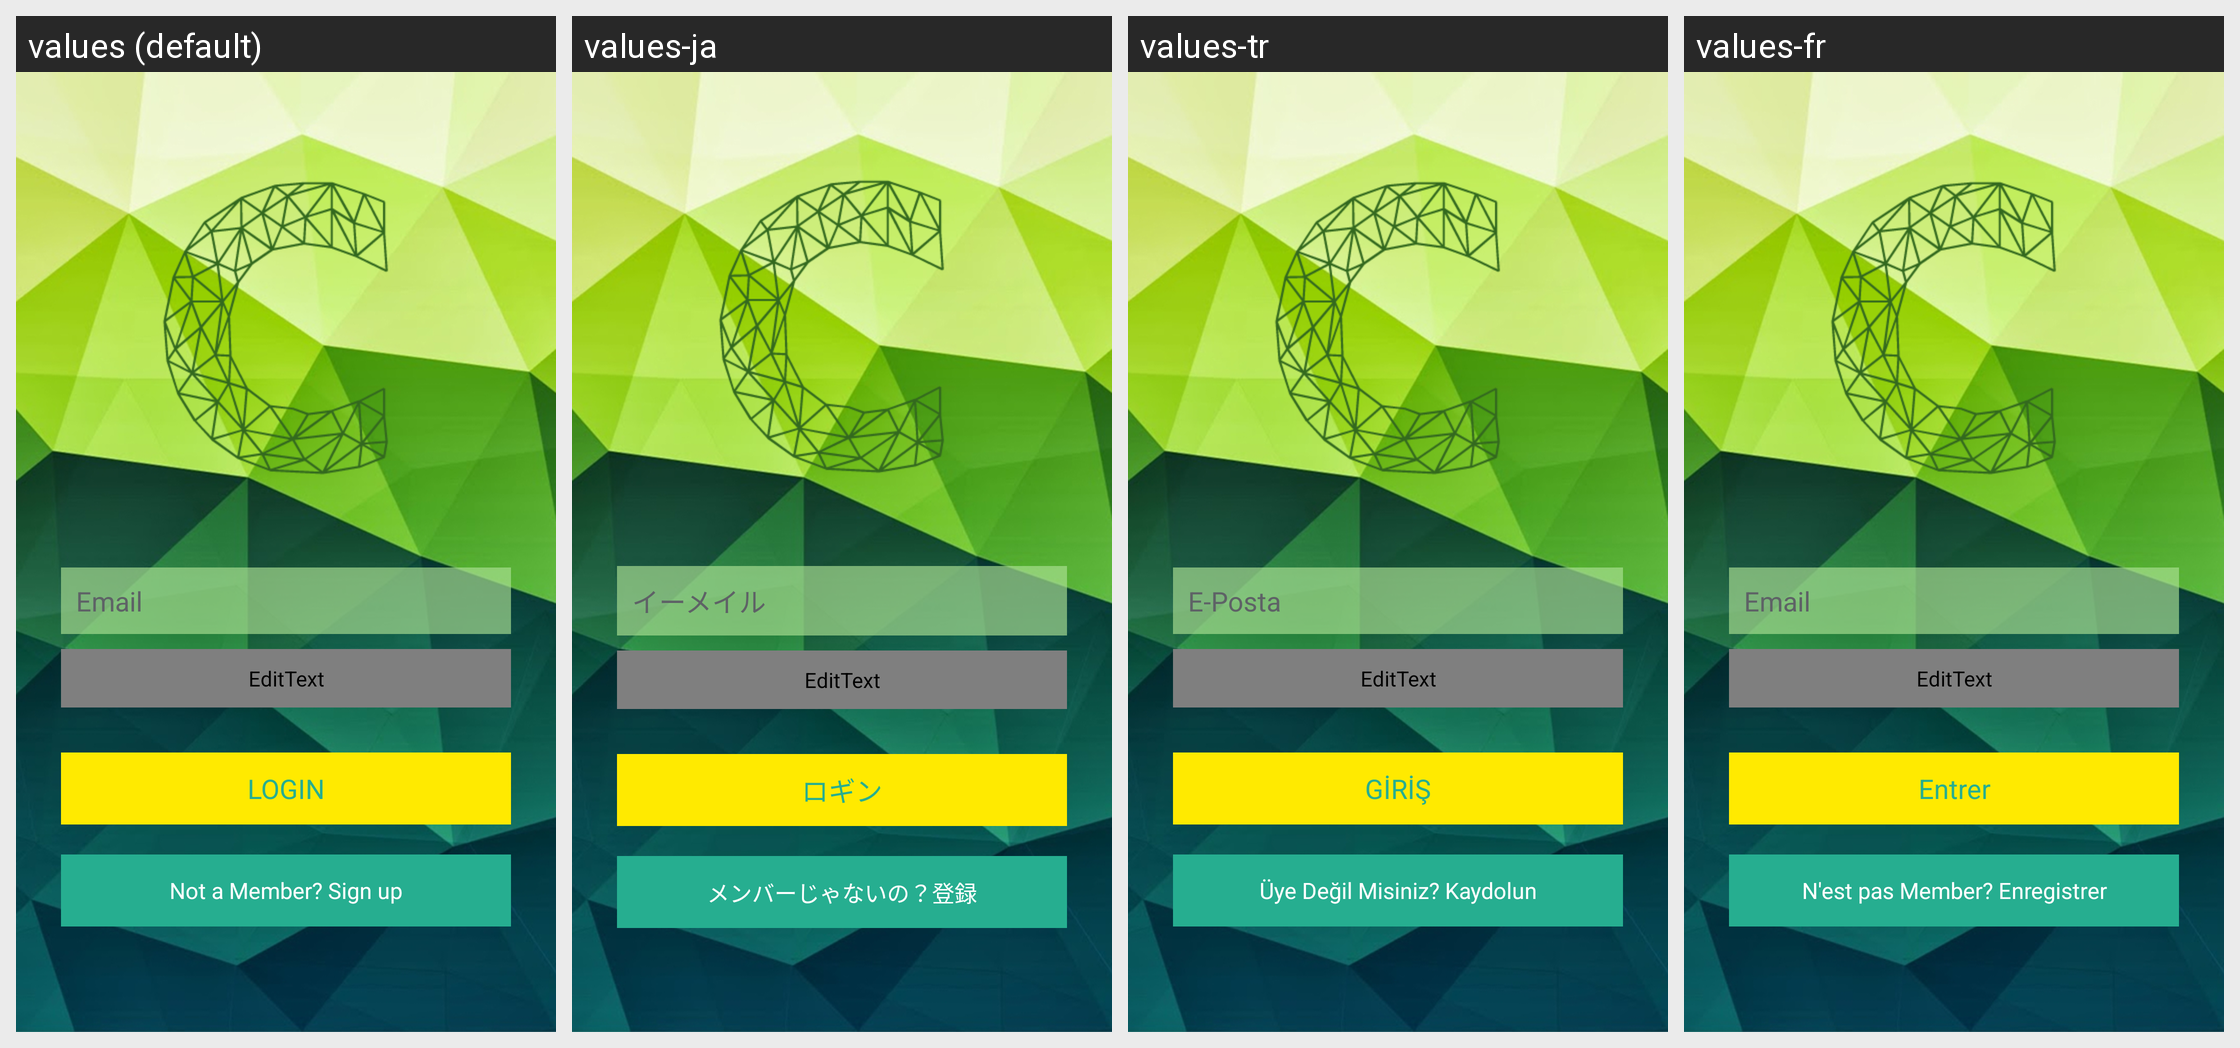

This grid shows one Android layout under several languages. Give, for every string resource on the screen, its name, the default text and each shown locale's text.
Android screen res/layout/activity_login.xml rendered under 4 locales, left to right: values (default), values-ja, values-tr, values-fr. Device: Nexus 5 (rendered at 1080×1920; each locale shown at half size, 540×960, under a caption strip naming it); theme AppTheme.
Other locales in the repository, not shown: values-de, values-ka.
Strings drawn on this screen, with the default value and each locale's value (text and hints the layout hard-codes appear in the picture but are not listed):

hint_email
  values: Email
  values-ja: イーメイル
  values-tr: E-Posta
  values-fr: Email

btn_login
  values: LOGIN
  values-ja: ロギン
  values-tr: GİRİŞ
  values-fr: Entrer

btn_link_to_register
  values: Not a Member? Sign up
  values-ja: メンバーじゃないの？登録
  values-tr: Üye Değil Misiniz? Kaydolun
  values-fr: N'est pas Member? Enregistrer
